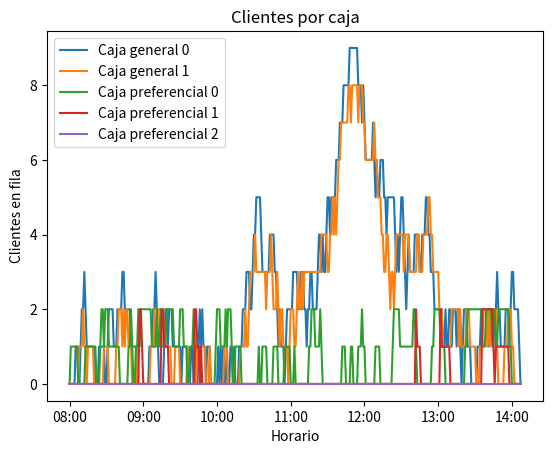

Here is the Python script that generated this plot:
#!/usr/bin/env python
import numpy as np
import matplotlib.pyplot as plt
import matplotlib.dates as matdate
import random
from datetime import timedelta, datetime

class Fila(object):
    """Clase base de fila"""

    def __init__(self):
        """constructor de la clase Fila"""
        self.apertura = False
        self.enfila=0
        self.fila = []

    def abrircaja(self):
        """Metodo que abre una fila/caja"""
        if self.apertura == False:
            self.apertura = True

    def cerrarcaja(self):
        """Metodo que cierra una fila/caja"""
        if self.apertura == True:
            self.enfila = 0
            self.fila = []
            self.apertura = False

    def get_clientes_enfila(self):
        """Metodo que devuelve el numero de cliente por fila"""
        return self.enfila

    def estado_caja(self):
        """Metodo que devuelve si la caja esta cerrada o abierta"""
        return self.apertura

    def get_DNI_cliente_en_fila(self, posicion):
        """Metodo que duelve el DNI de algun cliente dado en alguna posicion (parametro)"""
        DNI = self.fila[posicion].get_DNI()
        return DNI


class FilaPreferencial(Fila):
    """Clase de la fila de los clientes preferenciales"""

    def insertar(self, cliente):
        """Inserta un nuevo cliente en la fila preferencial"""
        if (cliente.categoria == "Preferencial"):
            #print("Cliente agregado a la fila preferencial")
            self.enfila+=1
            self.fila.append(cliente)
        #else:
            #print("Cliente no preferencial, debe agregarse a fila no preferncial o cambiar de categoria")

    def atender(self):
        """Atiende al proximo cliente preferencial"""
        self.enfila-=1
        self.fila.pop(0)

    def abrircajanueva(self,maxenfila,filanueva):
        """Si maxenfila es menor que la cantidad de clientes actualmente en espera, abro nueva caja"""
        if (maxenfila < self.enfila):
            if (filanueva.apertura == False) : #Chequeamos que la caja filanueva ya esta abierta o no, si no lo esta, la abre
                print("Abriendo caja nueva")
                filanueva.abrircaja()
                mitadFila = self.enfila // 2 #Dividimos en dos a la fila
                filanueva.enfila = self.enfila - mitadFila
                self.enfila = mitadFila
                filanueva.fila = self.fila[0:filanueva.enfila]  #Y guardamos los clientes en cada fila en mitades
                self.fila = self.fila[filanueva.enfila:]

class FilaGeneral(Fila):
    """Clase que mantiene una fila de clientes no preferenciales"""

    def insertar(self, cliente):
        """Inserta un nuevo cliente en la fila no preferencial"""
        if (cliente.categoria != "Preferencial"):
            #print("Cliente agregado a la fila general")
            self.enfila+=1
            self.fila.append(cliente)

    def atender(self):
        """Atiende al proximo cliente no prederencial"""
        self.enfila-=1
        self.fila.pop(0)


class cliente(object):
    """clase cliente """
    def __init__(self,dni):
        """ constructor de la clase cliente """
        self.dni=dni
        self.categoria=None

    def modificarcategoria(self, categoria):
        """modifica el atributo categoria del cliente """
        self.categoria = categoria

    def get_categoria(self):
        """Metodo que devuelve a que categoria pertenece el cliente"""
        return self.categoria

    def get_DNI(self):
        """Metodo que devuelve el DNI del cliente"""
        return self.dni

#Funcion que devuelve horas y minutos
def convert_from_minutes(minutes):
    td = timedelta(minutes=minutes)
    dt = datetime(2018,1,1,8,0)
    result = dt + td
    return result

if __name__ == "__main__":
    """ simular una fila en una entidad bancaria"""

    #El banco cuenta con 3 cajas generales generales y 5 cajas preferenciales.
    #Las 3 cajas generales estan abiertas todo el tiempo. Las cajas preferenciales se abren cuando llega una cantidad de
    #clientes que obliga a abrir una caja si es que hay disponibles. Si una caja preferencial esta vacia un cierto tiempo, se cierra.

    # El horario bancario es de 8 a 14 horas en los que los clientes pueden ingresar al banco con una probabilidad de probabilidadLLegadaCliente,
    # luego una vez cerrado se atienden a todos los clientes que hayan entrado. En minutos va a significar 360 minutos.
    # En un dia promedio ingresan entre 1 cliente cada minuto. Por otro lado, la proporcion de clientes preferenciales es de un 25%.

    #Cada loop va a simular 1 minuto. Durante ese minuto, puede llegar un cliente con un probabilidad del "probabilidadLLegadaCliente"
    #Durante esos 1 minutos, un cliente prefencial tiene un "probabilidadAtencionClientePreferencial" de ser atendido
    #Durante esos 1 minutos, un cliente general tiene un "probabilidadAtencionClienteGeneral" de ser atendido
    #Si una caja prerencial pasa 5 minutos (5 loops) sin clientes, se cierra siempre quedando al menos una abierta
    #La fila maxima preferencial por caja es de 2.

    #Configuraciones
    minutosBancoAbierto = 360
    proporcionPreferencial = 0.25       # Hay aproximadamnete 25% de clientes preferenciales en el banco
    probabilidadLLegadaCliente = 0.75   # Cada 1 minuto puede llegar un cliente con una probabilidad de 0.75
    probabilidadAtencionClienteGeneral = 0.3   # Cada 1 minuto puede llegar un cliente general ser atendido con un 0.3 de probablidad
    probabilidadAtencionClientePreferencial = 0.25   # Cada 1 minuto puede llegar un cliente preferencial ser atendido con un 0.25 de probablidad
    maximoClientePreferencialPorCaja = 2           # Numero de clientes preferencial maximo en la fila por caja, antes que se habra una nueva
    numeroCajasGenerales = 2
    numeroCajasPreferenciales = 3
    cajasPreferencialesAbiertas = 1

    madness = False
    #Habilitame si queres que se descontrole todo
    #madness = True

    if madness == True:
        proporcionPreferencial = 0.5       # Hay aproximadamnete 50% de clientes preferenciales en el banco
        probabilidadLLegadaCliente = 1     # Cada 1 minuto puede llegar un cliente con una probabilidad 100%
        probabilidadAtencionClienteGeneral = 0.1   # Cada 1 minuto puede llegar un cliente general ser atendido con un 0.3 de probablidad
        probabilidadAtencionClientePreferencial = 0.15   # Cada 1 minuto puede llegar un cliente preferencial ser atendido con un 0.25 de probablidad
        maximoClientePreferencialPorCaja = 20           # Numero de clientes preferencial maximo en la fila por caja, antes que se habra una nueva
        numeroCajasGenerales = 2
        numeroCajasPreferenciales = 2
        cajasPreferencialesAbiertas = 1

    # Creamos las cajas del banco
    cajasGenerales = []
    cajasGeneralesAbiertas = numeroCajasGenerales
    for index in range(0, numeroCajasGenerales):
        cajasGenerales.append(FilaGeneral())
        cajasGenerales[index].abrircaja()

    # Lista que van a guardar el estado de las filas de caja cada 1 minutos
    estadoFilaGenerales = []
    for index in range(0, numeroCajasGenerales):
        estadoFilaGenerales.append([0])

    cajasPreferenciales = []
    for index in range(0, numeroCajasPreferenciales):
        cajasPreferenciales.append(FilaPreferencial())
    for index in range(0, cajasPreferencialesAbiertas):
        cajasPreferenciales[index].abrircaja()

    estadoFilaPreferenciales = []
    for index in range(0, numeroCajasPreferenciales):
        estadoFilaPreferenciales.append([0])

    tiempoCajaPreferenciaAbiertaVacia = [0] * numeroCajasPreferenciales #Lista que mide el tiempo de cada caja que esta vacia

    #Vamos a medir, tiempo de espera promedio por cliente preferencial y general
    tiempoAtencionporCliente = []
    tiempoAtencionporClienteGeneral = []
    tiempoAtencionporClientePreferencial = []

    minutosPasados = 0
    DNICliente = 0
    clientesLlegaron = 0
    clientesAtendidos = 0
    contadorCiclos = 0

    while minutosPasados < minutosBancoAbierto or clientesAtendidos < clientesLlegaron:

        if minutosPasados == 0:
            print("------------------------------------")
            print("Banco abierto")
            print("------------------------------------")
        elif minutosPasados == minutosBancoAbierto:
            totalclientes = clientesLlegaron - clientesAtendidos
            print("------------------------------------")
            print("Banco cerró la puertas y quedan " + str(totalclientes) + " clientes por atender")

        #Si el banco está abierto, va llegando clientes
        if minutosPasados < minutosBancoAbierto:
            #Vemos si llega un cliente
            llegoCliente = random.random()

            if llegoCliente < probabilidadLLegadaCliente:

                clienteTemp = cliente(DNICliente)

                #La relacion de clientes preferenciales de generales se va a asignar de forma aleatoria.
                tipocliente = random.random()

                if tipocliente <= proporcionPreferencial:
                    clienteTemp.modificarcategoria("Preferencial")
                else:
                    clienteTemp.modificarcategoria("General")

                #Lo metemos en alguna cola
                if clienteTemp.get_categoria() == "Preferencial": #Si el cliente es preferencial

                    #Le asignamos unas de las cajas preferneciales, se le asigna la fila con menos clientes en fila
                    numeroClienteLastCaja = 99999
                    indexCajaMenosClientes = -1

                    for index, caja in enumerate(cajasPreferenciales):

                        if caja.estado_caja() == True:
                            if caja.get_clientes_enfila() < numeroClienteLastCaja:
                                indexCajaMenosClientes = index
                                numeroClienteLastCaja = caja.get_clientes_enfila()

                    cajasPreferenciales[indexCajaMenosClientes].insertar(clienteTemp)

                else:
                    #Le asignamos unas de las cajas generles, se le asigna la fila con menos clientes en fila
                    numeroClienteLastCaja = 99999
                    indexCajaMenosClientes = -1

                    for index, caja in enumerate(cajasGenerales):

                        if caja.get_clientes_enfila() < numeroClienteLastCaja:
                            indexCajaMenosClientes = index
                            numeroClienteLastCaja = caja.get_clientes_enfila()

                    cajasGenerales[indexCajaMenosClientes].insertar(clienteTemp)

                #Medimos en que ciclo entro el cliente al banco
                tiempoAtencionporCliente.append(contadorCiclos)

                DNICliente += 1
                clientesLlegaron = DNICliente

        # Vemos las cajas generales
        for index,caja in enumerate(cajasGenerales):
            #Hay clientes?
            if caja.get_clientes_enfila() != 0:
                atiendeN = random.random() #Tiramos el dado
                if atiendeN < probabilidadAtencionClienteGeneral: #Si sale que si, atiende a un cliente

                    #Medimos el tiempo de atencion del clientes
                    DNI = caja.get_DNI_cliente_en_fila(0)
                    tiempoAtencionporCliente[DNI] =  contadorCiclos - tiempoAtencionporCliente[DNI]
                    tiempoAtencionporClienteGeneral.append(tiempoAtencionporCliente[DNI])

                    caja.atender()
                    clientesAtendidos+=1

        # Vemos las cajas preferenciales
        for index,caja in enumerate(cajasPreferenciales):
            #Esta abierta la caja?
            if caja.estado_caja() == True:
                #Hay clientes?
                if caja.get_clientes_enfila() != 0:
                    atiendeN = random.random() #Tiramos el dado
                    if atiendeN < probabilidadAtencionClientePreferencial: #Si sale que si, atiende a un cliente

                        #Medimos el tiempo de atencion del clientes
                        #Use DNI como contador, otra forma de resolverlo era usar rango de DNI validos y usar un diccionario
                        DNI = caja.get_DNI_cliente_en_fila(0)
                        tiempoAtencionporCliente[DNI] =  contadorCiclos - tiempoAtencionporCliente[DNI]
                        tiempoAtencionporClientePreferencial.append(tiempoAtencionporCliente[DNI])
                        caja.atender()
                        clientesAtendidos+=1

        # Vemos si es necesario abrir alguna nueva caja preferencial
        for index, caja in enumerate(cajasPreferenciales):
            #Esta abierta la caja?
            if caja.estado_caja() == True:
                #Vemos si esta vacia, la primera caja preferencial nunca la cierra
                if index > 0:
                    if caja.get_clientes_enfila() == 0:
                        tiempoCajaPreferenciaAbiertaVacia[index]+= 1
                    else:
                        tiempoCajaPreferenciaAbiertaVacia[index] = 0

                    #Si pasaron 5 minutos sin clientes, la caja se cierra
                    if tiempoCajaPreferenciaAbiertaVacia[index] == 5:
                        print("Se cierra la caja " + str(index) + " preferencial")
                        caja.cerrarcaja()

                #Vemos si es necesario abrir, para ello vamos probando si queda alguna de las cajas abiertas
                for cajanueva in cajasPreferenciales:
                    caja.abrircajanueva(maximoClientePreferencialPorCaja, cajanueva)


        contadorCiclos += 1
        minutosPasados += 1

        #Sacamos una foto a todas las filas
        for index, caja in enumerate(cajasGenerales):
            estadoFilaGenerales[index].append(caja.get_clientes_enfila())

        for index, caja in enumerate(cajasPreferenciales):
            estadoFilaPreferenciales[index].append(caja.get_clientes_enfila())

print("------------------------------------")
print("Se atendió al ultimo cliente pasados " + str(minutosPasados - minutosBancoAbierto) + " minutos de cerrado el banco.")
print("------------------------------------")
print("Clientes Preferenciales:")
print("    Tiempo de atencion promedio: " + str(np.mean(np.array(tiempoAtencionporClientePreferencial))) + " minutos")
print("    Desvio estandar: " + str(np.std(np.array(tiempoAtencionporClientePreferencial))) + " minutos")
print("    Q1: " + str(np.percentile(np.array(tiempoAtencionporClientePreferencial), 25)) + " minutos")
print("    Q3: " + str(np.percentile(np.array(tiempoAtencionporClientePreferencial), 75)) + " minutos")
print("    Peor caso: " + str(np.max(np.array(tiempoAtencionporClientePreferencial))) + " minutos")
print("    Mejor caso: " + str(np.min(np.array(tiempoAtencionporClientePreferencial))) + " minutos")
print("------------------------------------")
print("Clientes Generales:")
print("    Tiempo de atencion promedio: " + str(np.mean(np.array(tiempoAtencionporClienteGeneral))) + " minutos")
print("    Desvio estandar: " + str(np.std(np.array(tiempoAtencionporClienteGeneral))) + " minutos")
print("    Q1: " + str(np.percentile(np.array(tiempoAtencionporClienteGeneral), 25)) + " minutos")
print("    Q3: " + str(np.percentile(np.array(tiempoAtencionporClienteGeneral), 75)) + " minutos")
print("    Peor caso: " + str(np.max(np.array(tiempoAtencionporClienteGeneral))) + " minutos")
print("    Mejor caso: " + str(np.min(np.array(tiempoAtencionporClienteGeneral))) + " minutos")
print("------------------------------------")

#Graficamos como fue evolucionando por minuto.
timeAxis = []
for index in range(0, len(estadoFilaGenerales[0])):
    timeAxis.append(convert_from_minutes(index))

dates = matdate.date2num(timeAxis)

fig, ax = plt.subplots()

for index in range(0, numeroCajasGenerales):
    ax.plot_date(dates, estadoFilaGenerales[index], linestyle='-', marker=None, label="Caja general " + str(index))

for index in range(0, numeroCajasPreferenciales):
    ax.plot_date(dates, estadoFilaPreferenciales[index], linestyle='-', marker=None, label="Caja preferencial " + str(index))

ax.xaxis.set_major_formatter(matdate.DateFormatter('%H:%M'))
ax.legend()
plt.title("Clientes por caja")
plt.xlabel("Horario")
plt.ylabel("Clientes en fila")

plt.show()
